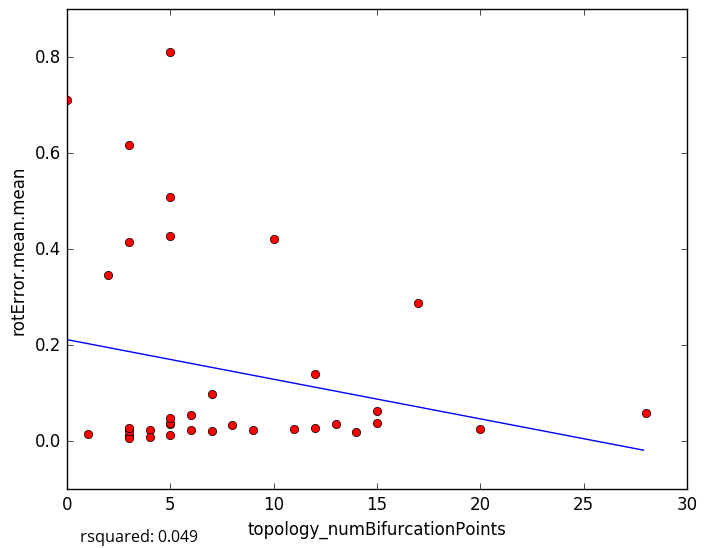

Data behind this chart, as committed beside it:
topology_numBifurcationPoints, rotError.mean.mean
8, 0.03306
9, 0.02292
3, 0.0119
4, 0.02442
6, 0.02298
3, 0.02601
15, 0.03858
1, 0.01412
5, 0.5085
5, 0.4272
12, 0.02768
7, 0.02187
20, 0.02559
3, 0.01131
3, 0.005875
4, 0.008499
5, 0.03647
5, 0.01338
11, 0.02521
7, 0.09874
14, 0.01887
3, 0.02171
13, 0.03567
0, 0.7101
3, 0.6179
2, 0.3472
5, 0.03777
6, 0.05426
17, 0.2879
5, 0.04882
5, 0.8117
15, 0.06198
10, 0.4221
3, 0.4153
12, 0.1403
28, 0.05855
3, 0.02715
5-Fold RMSE:, 0.2189, 0.1843, 0.1677, 0.2961, 0.2961
Average 5-Fold RMSE:, 0.2192
5-Fold rsquared:, -0.06708, -13.13, -0.6057, -0.06595, -0.06595
Average 5-Fold rsquared:, -8.065
